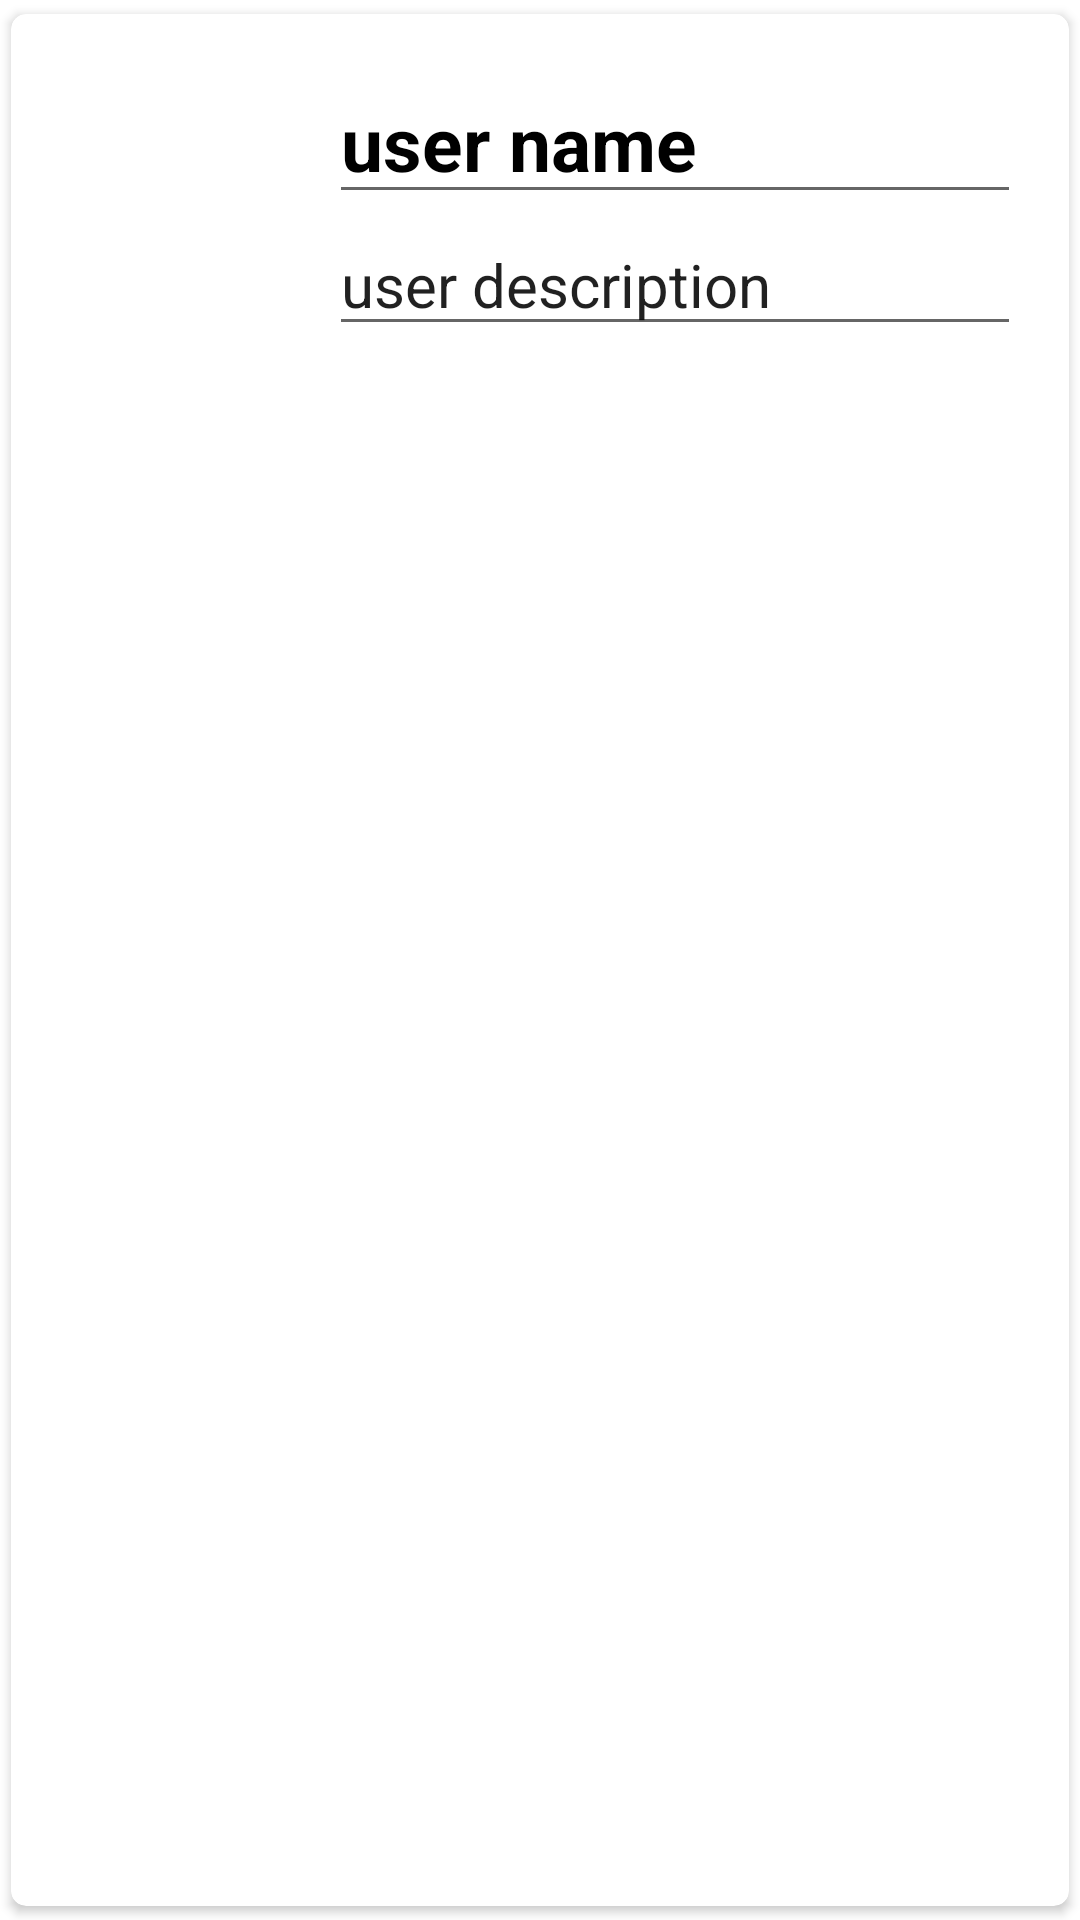

This screen was rendered from an Android layout file. Write that file and the resources it references.
<!-- AndroidManifest.xml: application theme Theme.Recyclar_practice -->
<!-- res/layout/singlerow.xml -->
<?xml version="1.0" encoding="utf-8"?>
<androidx.cardview.widget.CardView xmlns:android="http://schemas.android.com/apk/res/android"
    android:layout_width="match_parent"
    android:layout_height="wrap_content"
    xmlns:app="http://schemas.android.com/apk/res-auto"
    app:cardCornerRadius="5dp"
    android:elevation="4dp"
    app:cardUseCompatPadding="true">
    <RelativeLayout
        android:layout_width="match_parent"
        android:layout_height="wrap_content"
        android:padding="16dp"
>
        <ImageView
            android:layout_width="80dp"
            android:layout_height="60dp"
            android:src="@mipmap/ic_launcher"
            android:id="@+id/img1"
            />
        <EditText
            android:layout_width="match_parent"
            android:layout_height="wrap_content"
            android:id="@+id/t1"
            android:text="user name"
            android:textStyle="bold"
            android:textSize="25dp"
            android:layout_toRightOf="@+id/img1"
            android:layout_marginLeft="10dp"
            android:textColor="#000"/>
        <EditText
            android:layout_width="match_parent"
            android:layout_height="wrap_content"
            android:id="@+id/t2"
            android:text="user description "
            android:layout_below="@+id/t1"
            android:textSize="20dp"
            android:layout_toRightOf="@+id/img1"
            android:layout_marginLeft="10dp"/>


    </RelativeLayout>

</androidx.cardview.widget.CardView>
<!-- resources referenced by this layout -->
<resources>
  <style name="Theme.Recyclar_practice" parent="Theme.MaterialComponents.DayNight.DarkActionBar">
          
          <item name="colorPrimary">@color/purple_500</item>
          <item name="colorPrimaryVariant">@color/purple_700</item>
          <item name="colorOnPrimary">@color/white</item>
          
          <item name="colorSecondary">@color/teal_200</item>
          <item name="colorSecondaryVariant">@color/teal_700</item>
          <item name="colorOnSecondary">@color/black</item>
          
          <item name="android:statusBarColor" tools:targetApi="l">?attr/colorPrimaryVariant</item>
          
      </style>
  <!-- not gathered from this repository: default colours our renderer supplied (Android Studio template values) -->
  <color name="purple_500">#FF6200EE</color>
  <color name="purple_700">#FF3700B3</color>
  <color name="teal_200">#FF03DAC5</color>
  <color name="teal_700">#FF018786</color>
  <color name="black">#FF000000</color>
  <color name="white">#FFFFFFFF</color>
</resources>
